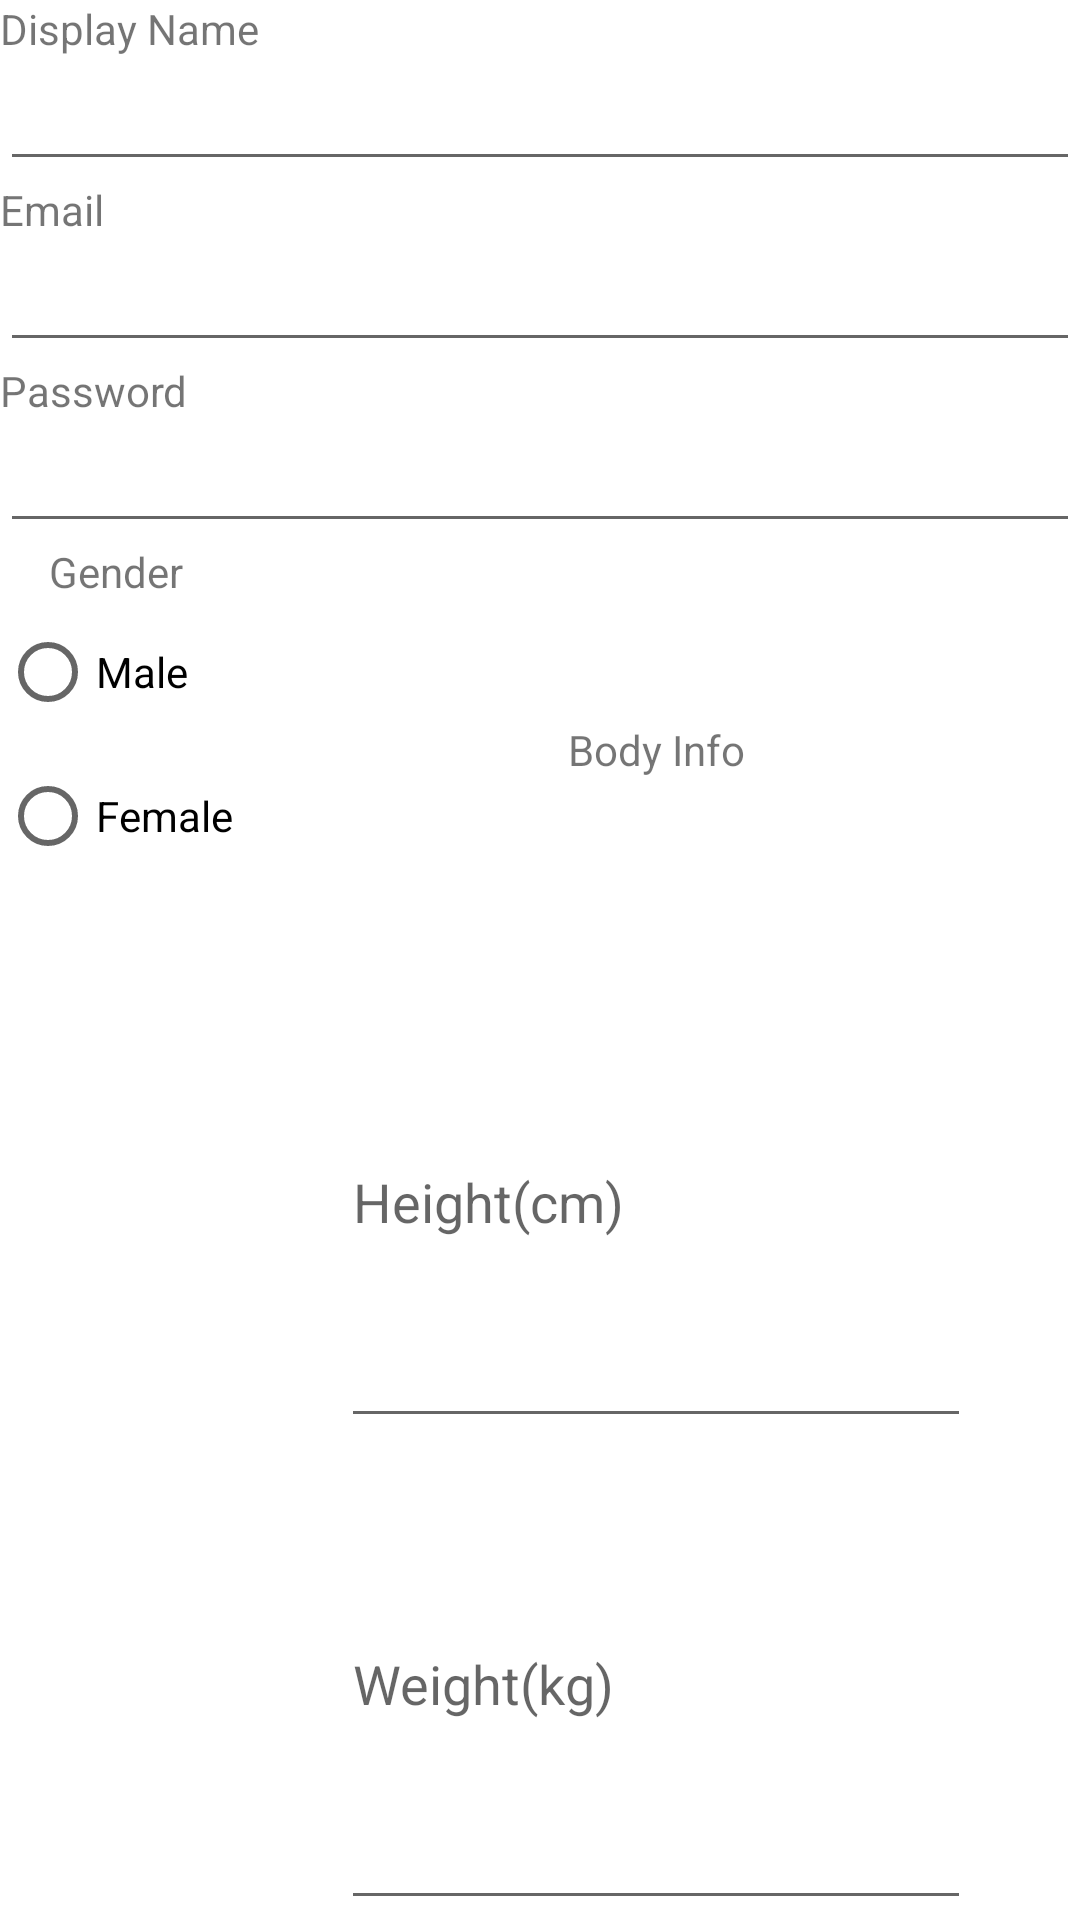

The Android layout XML behind this screen, and the referenced resources:
<!-- AndroidManifest.xml: application theme Theme.MonthsToDays -->
<!-- res/layout/activity_sign_up.xml -->
<?xml version="1.0" encoding="utf-8"?>
<LinearLayout xmlns:android="http://schemas.android.com/apk/res/android"
    xmlns:app="http://schemas.android.com/apk/res-auto"
    xmlns:tools="http://schemas.android.com/tools"
    android:layout_width="match_parent"
    android:layout_height="wrap_content"
    android:layout_gravity="center"
    android:orientation="vertical"
    tools:context=".SignUpActivity">

    <TextView
        android:id="@+id/display_name_label"
        android:layout_width="match_parent"
        android:layout_height="wrap_content"
        android:text="@string/display_name_label" />

    <EditText
        android:id="@+id/display_name_input"
        android:layout_width="match_parent"
        android:layout_height="wrap_content"
        android:ems="10"
        android:inputType="textPersonName" />

    <TextView
        android:id="@+id/email_label"
        android:layout_width="match_parent"
        android:layout_height="wrap_content"
        android:text="@string/email_label" />

    <EditText
        android:id="@+id/email_input"
        android:layout_width="match_parent"
        android:layout_height="wrap_content"
        android:ems="10"
        android:inputType="textPersonName" />

    <TextView
        android:id="@+id/password_label"
        android:layout_width="match_parent"
        android:layout_height="wrap_content"
        android:text="@string/password_label" />

    <EditText
        android:id="@+id/password_input"
        android:layout_width="match_parent"
        android:layout_height="wrap_content"
        android:ems="10"
        android:inputType="textPassword" />

    <LinearLayout
        android:layout_width="match_parent"
        android:layout_height="match_parent"
        android:orientation="horizontal">

        <RadioGroup
            android:id="@+id/gender_selection_group"
            android:layout_width="wrap_content"
            android:layout_height="wrap_content">

            <TextView
                android:id="@+id/gender_label"
                android:layout_width="match_parent"
                android:layout_height="wrap_content"
                android:layout_weight="1"
                android:gravity="center"
                android:text="@string/gender_label" />

            <RadioButton
                android:id="@+id/male_radioButton"
                android:layout_width="wrap_content"
                android:layout_height="wrap_content"
                android:layout_weight="1"
                android:text="@string/male_radioButton" />

            <RadioButton
                android:id="@+id/female_radioButton"
                android:layout_width="wrap_content"
                android:layout_height="wrap_content"
                android:layout_weight="1"
                android:text="@string/female_radioButton" />
        </RadioGroup>

        <LinearLayout
            android:layout_width="match_parent"
            android:layout_height="match_parent"
            android:orientation="vertical">

            <TextView
                android:id="@+id/bodyInfo_label"
                android:layout_width="match_parent"
                android:layout_height="wrap_content"
                android:layout_weight="1"
                android:gravity="center"
                android:text="@string/body_info_label" />

            <EditText
                android:id="@+id/height_input"
                android:layout_width="wrap_content"
                android:layout_height="wrap_content"
                android:layout_gravity="center"
                android:layout_weight="1"
                android:ems="10"
                android:hint="@string/height_label"
                android:inputType="numberDecimal" />

            <EditText
                android:id="@+id/weight_input"
                android:layout_width="wrap_content"
                android:layout_height="wrap_content"
                android:layout_gravity="center"
                android:layout_weight="1"
                android:ems="10"
                android:hint="@string/weight_label"
                android:inputType="numberDecimal" />
        </LinearLayout>

    </LinearLayout>

    <Button
        android:id="@+id/signup_button"
        android:layout_width="match_parent"
        android:layout_height="wrap_content"
        android:layout_margin="16dp"
        android:text="@string/sign_up_button" />

</LinearLayout>
<!-- resources referenced by this layout -->
<resources>
  <string name="body_info_label">Body Info</string>
  <string name="display_name_label">Display Name</string>
  <string name="email_label">Email</string>
  <string name="female_radioButton">Female</string>
  <string name="gender_label">Gender</string>
  <string name="height_label">Height(cm)</string>
  <string name="male_radioButton">Male</string>
  <string name="password_label">Password</string>
  <string name="sign_up_button">Sign Up</string>
  <string name="weight_label">Weight(kg)</string>
  <style name="Theme.MonthsToDays" parent="Theme.MaterialComponents.DayNight.DarkActionBar">
          
          <item name="colorPrimary">@color/purple_500</item>
          <item name="colorPrimaryVariant">@color/purple_700</item>
          <item name="colorOnPrimary">@color/white</item>
          
          <item name="colorSecondary">@color/teal_200</item>
          <item name="colorSecondaryVariant">@color/teal_700</item>
          <item name="colorOnSecondary">@color/black</item>
          
          <item name="android:statusBarColor" tools:targetApi="l">?attr/colorPrimaryVariant</item>
          
  
      </style>
  <!-- not gathered from this repository: default colours our renderer supplied (Android Studio template values) -->
  <color name="purple_500">#FF6200EE</color>
  <color name="purple_700">#FF3700B3</color>
  <color name="teal_200">#FF03DAC5</color>
  <color name="teal_700">#FF018786</color>
  <color name="black">#FF000000</color>
  <color name="white">#FFFFFFFF</color>
</resources>
